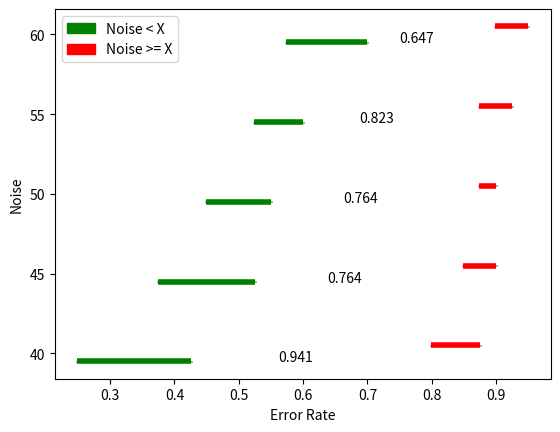

Reproduce this figure in Python.
import matplotlib.pyplot as plt
from matplotlib.dates import DateFormatter, MinuteLocator, SecondLocator
import numpy as np
import pandas as pd
import datetime as dt
import io
import matplotlib.patches as mpatches


#Plot function
def timelines(y, xstart, xstop, color='b'):
    """Plot timelines at y from xstart to xstop with given color."""   
    plt.hlines(y, xstart, xstop, color, lw=4)
    plt.vlines(xstart, y+0.03, y-0.03, color, lw=2)
    plt.vlines(xstop, y+0.03, y-0.03, color, lw=2)

y_vals = [40, 45, 50, 55, 60]
yes = [[0.249, 0.425], [0.374, 0.525], [0.449, 0.55], [0.524, 0.6], [0.574, 0.700]]
no = [[0.799, 0.875], [0.849, 0.9], [0.874, 0.9], [0.874, 0.925], [0.899, 0.950]]
difference = [0.941, 0.764, 0.764, 0.823, 0.647]
# 40
# 27 73
# ConfidenceInterval(low=0.249, high=0.425)
# ConfidenceInterval(low=0.799, high=0.875)
# (17, 17, 0.9411764705882353, 0.8682504911471942, 1)

# 45
# 41 59
# ConfidenceInterval(low=0.374, high=0.525)
# ConfidenceInterval(low=0.849, high=0.9)
# (17, 17, 0.7647058823529411, 0.8682504911471942, 1)

# 50
# 46 54
# ConfidenceInterval(low=0.449, high=0.55)
# ConfidenceInterval(low=0.874, high=0.9)
# (17, 17, 0.7647058823529411, 0.8682504911471942, 1)

# 55
# 59 41
# ConfidenceInterval(low=0.524, high=0.6)
# ConfidenceInterval(low=0.874, high=0.925)
# (17, 17, 0.8235294117647058, 0.8682504911471942, 1)

# 60
# 75 25
# ConfidenceInterval(low=0.5740000000000001, high=0.7000000000000001)
# ConfidenceInterval(low=0.899, high=0.9500000000000001)
# (17, 17, 0.6470588235294118, 0.8682504911471942, 1)

yes_y = []
yes_x_start = []
yes_x_end = []

no_y = []
no_x_start = []
no_x_end = []

for x in range(0, len(y_vals)):
    yes_y.append(y_vals[x]-0.5)
    no_y.append(y_vals[x]+0.5)

    yes_x_start.append(yes[x][0])
    yes_x_end.append(yes[x][1])

    no_x_start.append(no[x][0])
    no_x_end.append(no[x][1])

    plt.annotate(difference[x], xy = (yes[x][1] - 0.05 + (no[x][0]-yes[x][1])/2, y_vals[x]-0.5))

yes_y = np.array(yes_y)
yes_x_start = np.array(yes_x_start)
yes_x_end = np.array(yes_x_end)

no_y = np.array(no_y)
no_x_start = np.array(no_x_start)
no_x_end = np.array(no_x_end)

#Plot ok tl black    
timelines(yes_y, yes_x_start, yes_x_end, 'g')
#Plot fail tl red
timelines(no_y, no_x_start, no_x_end, 'r')

#Setup the plot
# ax = plt.gca()
# ax.xaxis_date()
# myFmt = DateFormatter('%H:%M:%S')
# ax.xaxis.set_major_formatter(myFmt)
# ax.xaxis.set_major_locator(SecondLocator(interval=20)) # used to be SecondLocator(0, interval=20)

# #To adjust the xlimits a timedelta is needed.
# delta = (stop.max() - start.min())/10
plt.yticks(y_vals)
# plt.ylim(0,1)
# plt.xlim(start.min()-delta, stop.max()+delta)
plt.xlabel("Error Rate")
plt.ylabel("Noise")
yes_patch = mpatches.Patch(color='green', label='Noise < X')
no_patch = mpatches.Patch(color='red', label='Noise >= X')
plt.legend(handles=[yes_patch, no_patch], loc="upper left")
plt.show()